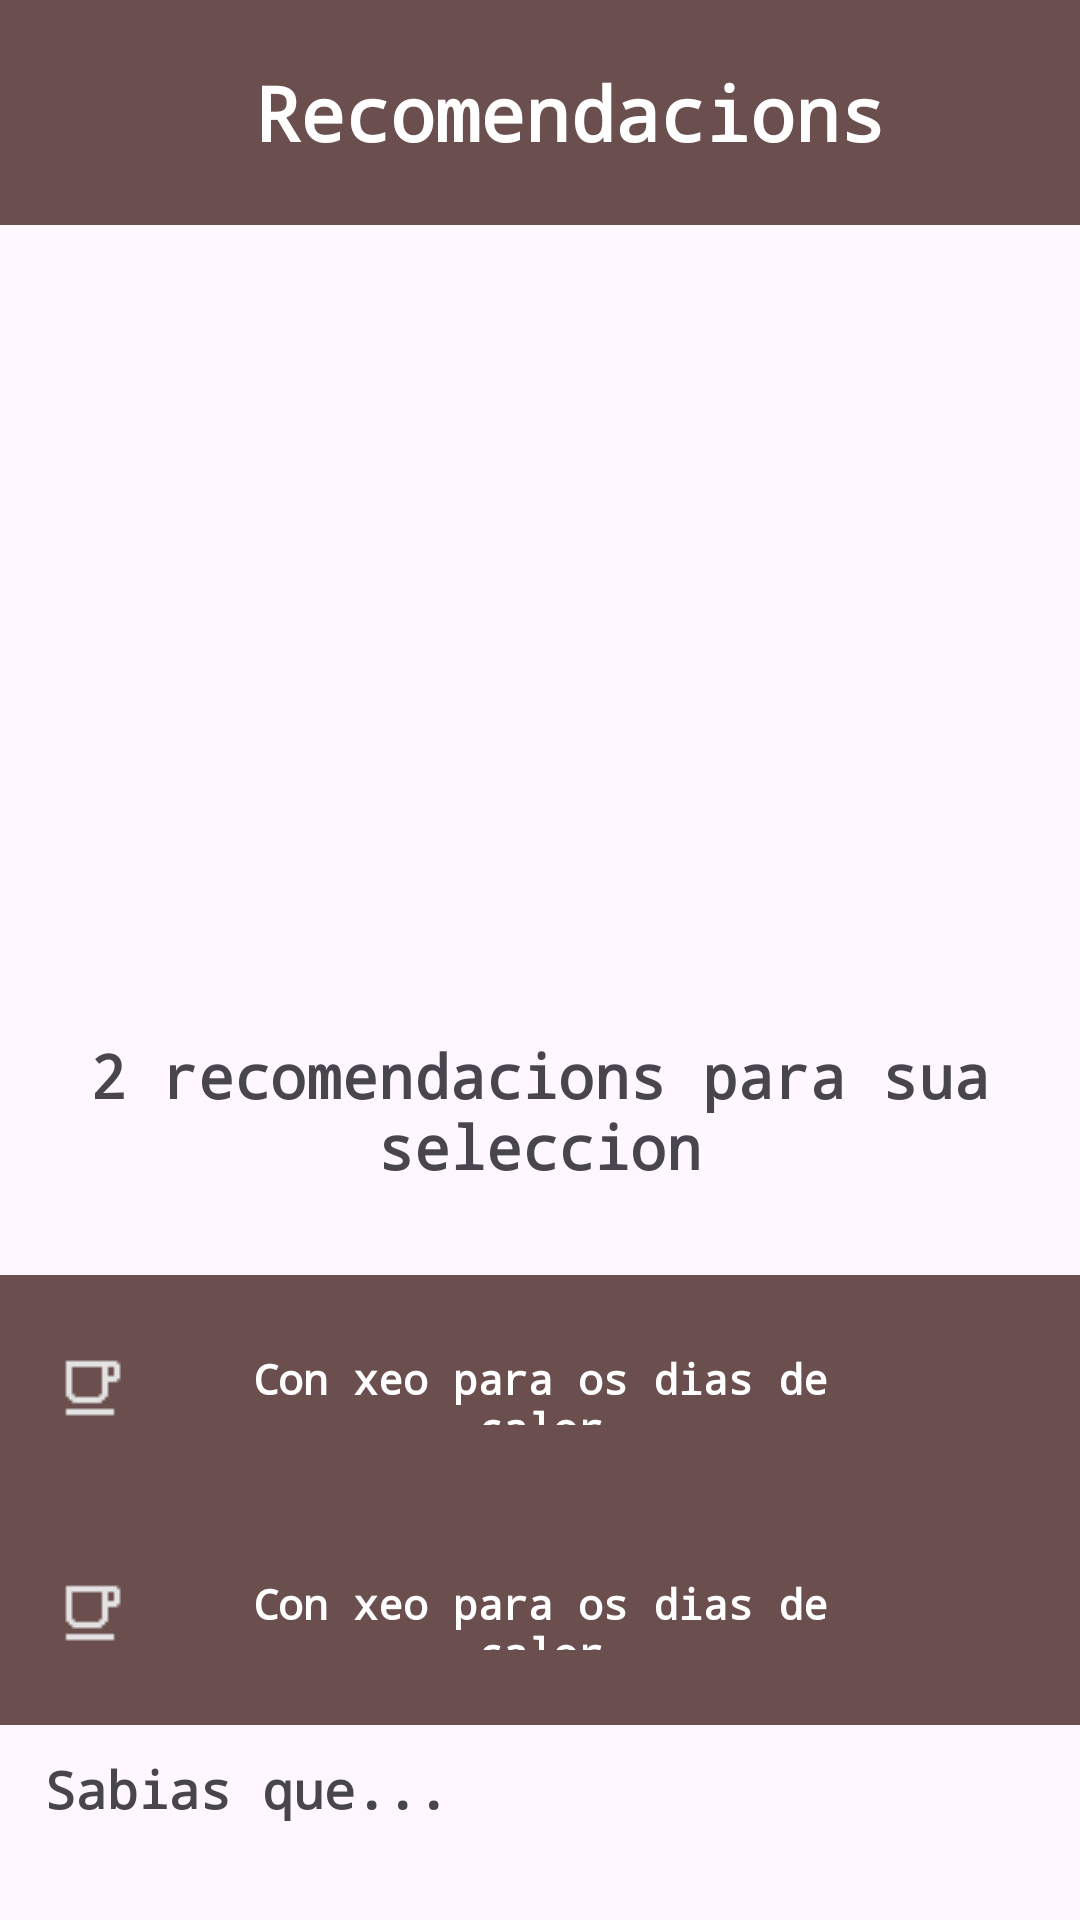

Here is an Android app screen rendered from its layout file. Give the layout XML and the strings, colors and styles it references.
<!-- AndroidManifest.xml: application theme Theme.OneMoreCoffeCompleto -->
<!-- res/layout/fragment_resultado.xml -->
<?xml version="1.0" encoding="utf-8"?>
<androidx.constraintlayout.widget.ConstraintLayout xmlns:android="http://schemas.android.com/apk/res/android"
    android:layout_width="match_parent"
    android:layout_height="match_parent"
    xmlns:app="http://schemas.android.com/apk/res-auto">

    <LinearLayout
        android:layout_width="match_parent"
        android:layout_height="match_parent"
        android:orientation="vertical"
        >
        <LinearLayout
            android:layout_height="wrap_content"
            android:layout_width="match_parent"
            android:orientation="horizontal"
            android:background="#6B4F4F"
            >
            <ImageButton
                app:tint="@color/white"
                android:id="@+id/btnVolver"
                android:layout_width="85dp"
                android:layout_height="75dp"
                android:src="@drawable/icono_flecha_volver"
                android:backgroundTint="#6B4F4F"
                />
            <TextView
                android:id="@+id/tvTituloRecomendacions"
                android:layout_width="match_parent"
                android:layout_height="75dp"

                android:text="@string/strTvRecomendacions"
                android:textStyle="bold"
                android:textColor="@color/white"
                android:gravity="center_vertical"
                android:textSize="25sp"
                android:fontFamily="monospace"
                />

        </LinearLayout>

        <ImageView
            android:id="@+id/ivTipo"
            android:layout_width="match_parent"
            android:layout_height="240dp"

            />

        <TextView
            android:id="@+id/tvNumeroRecomendacions"
            android:layout_width="match_parent"
            android:layout_height="110dp"
            android:paddingVertical="30dp"
            android:text="@string/strTvNumeroRecomendacions"

            android:textSize="20sp"
            style="@style/myStyle"

            />

        <LinearLayout
            android:layout_width="match_parent"
            android:layout_height="75dp"
            android:background="#6B4F4F"
            >
            <ImageButton
                android:layout_width="0dp"
                android:layout_height="match_parent"
                android:layout_weight="1"
                android:src="@drawable/icono_local_cafe"
                android:backgroundTint="#6B4F4F"
                />
            <TextView
                android:background="#6B4F4F"
                android:textColor="@color/white"
                android:id="@+id/tvRecomendacion1"
                android:layout_width="0dp"
                android:layout_weight="4"
                android:layout_height="75dp"
                android:text="@string/strDescricion"
                style="@style/myStyle"
                android:paddingVertical="25dp"
                />
            <ImageButton
                android:id="@+id/btnRecomendacion1"
                android:layout_width="0dp"
                android:layout_height="match_parent"
                android:layout_weight="1"
                android:src="@drawable/icono_flecha_entrar"
                android:backgroundTint="#6B4F4F"
                app:tint="@color/white"
                />
        </LinearLayout>
        <LinearLayout
            android:layout_width="match_parent"
            android:layout_height="75dp"
            android:background="#6B4F4F"
            >
            <ImageButton
                android:id="@+id/btnRecomendacion2"
                android:layout_width="0dp"
                android:layout_height="match_parent"
                android:layout_weight="1"
                android:src="@drawable/icono_local_cafe"
                android:backgroundTint="#6B4F4F"
                />
            <TextView
                android:background="#6B4F4F"
                android:textColor="@color/white"
                android:id="@+id/tvRecomendacion2"
                android:layout_width="0dp"
                android:layout_weight="4"
                android:layout_height="75dp"
                android:text="@string/strDescricion"
                style="@style/myStyle"
                android:paddingVertical="25dp"
                />
            <ImageButton
                android:layout_width="0dp"
                android:layout_height="match_parent"
                android:layout_weight="1"
                android:src="@drawable/icono_flecha_entrar"
                android:backgroundTint="#6B4F4F"
                app:tint="@color/white"
                />
        </LinearLayout>

        <TextView
            android:layout_width="match_parent"
            android:layout_height="wrap_content"
            style="@style/myStyle"
            android:textAlignment="textStart"
            android:paddingVertical="10dp"
            android:text="Sabias que..."
            android:textStyle="bold"
            android:textSize="17sp"
            android:paddingStart="15dp"
            />
        <TextView
            android:layout_width="match_parent"
            android:layout_height="match_parent"
            style="@style/myStyle"
            android:textAlignment="textStart"
            android:text="@string/tvCuriosidad"
            android:paddingVertical="10dp"
            android:padding="15dp"
            />





    </LinearLayout>

</androidx.constraintlayout.widget.ConstraintLayout>
<!-- resources referenced by this layout -->
<resources>
  <!-- drawable icono_local_cafe: png bitmap (drawable, 261 bytes) -->
  <string name="strDescricion">Con xeo para os dias de calor</string>
  <string name="strTvNumeroRecomendacions">2 recomendacions para sua seleccion</string>
  <string name="strTvRecomendacions">Recomendacions</string>
  <string name="tvCuriosidad">Brasil es el mayor productor de cafe del mundo!</string>
  <style name="myStyle">
          <item name="fontFamily">monospace</item>
          <item name="android:textStyle">bold</item>
          <item name="android:textAlignment">center</item>
      </style>
  <style name="Theme.OneMoreCoffeCompleto" parent="Base.Theme.OneMoreCoffeCompleto" />
  <style name="Base.Theme.OneMoreCoffeCompleto" parent="Theme.Material3.DayNight.NoActionBar">
  
      </style>
  <!-- not gathered from this repository: default colours our renderer supplied (Android Studio template values) -->
  <color name="white">#FFFFFFFF</color>
</resources>
